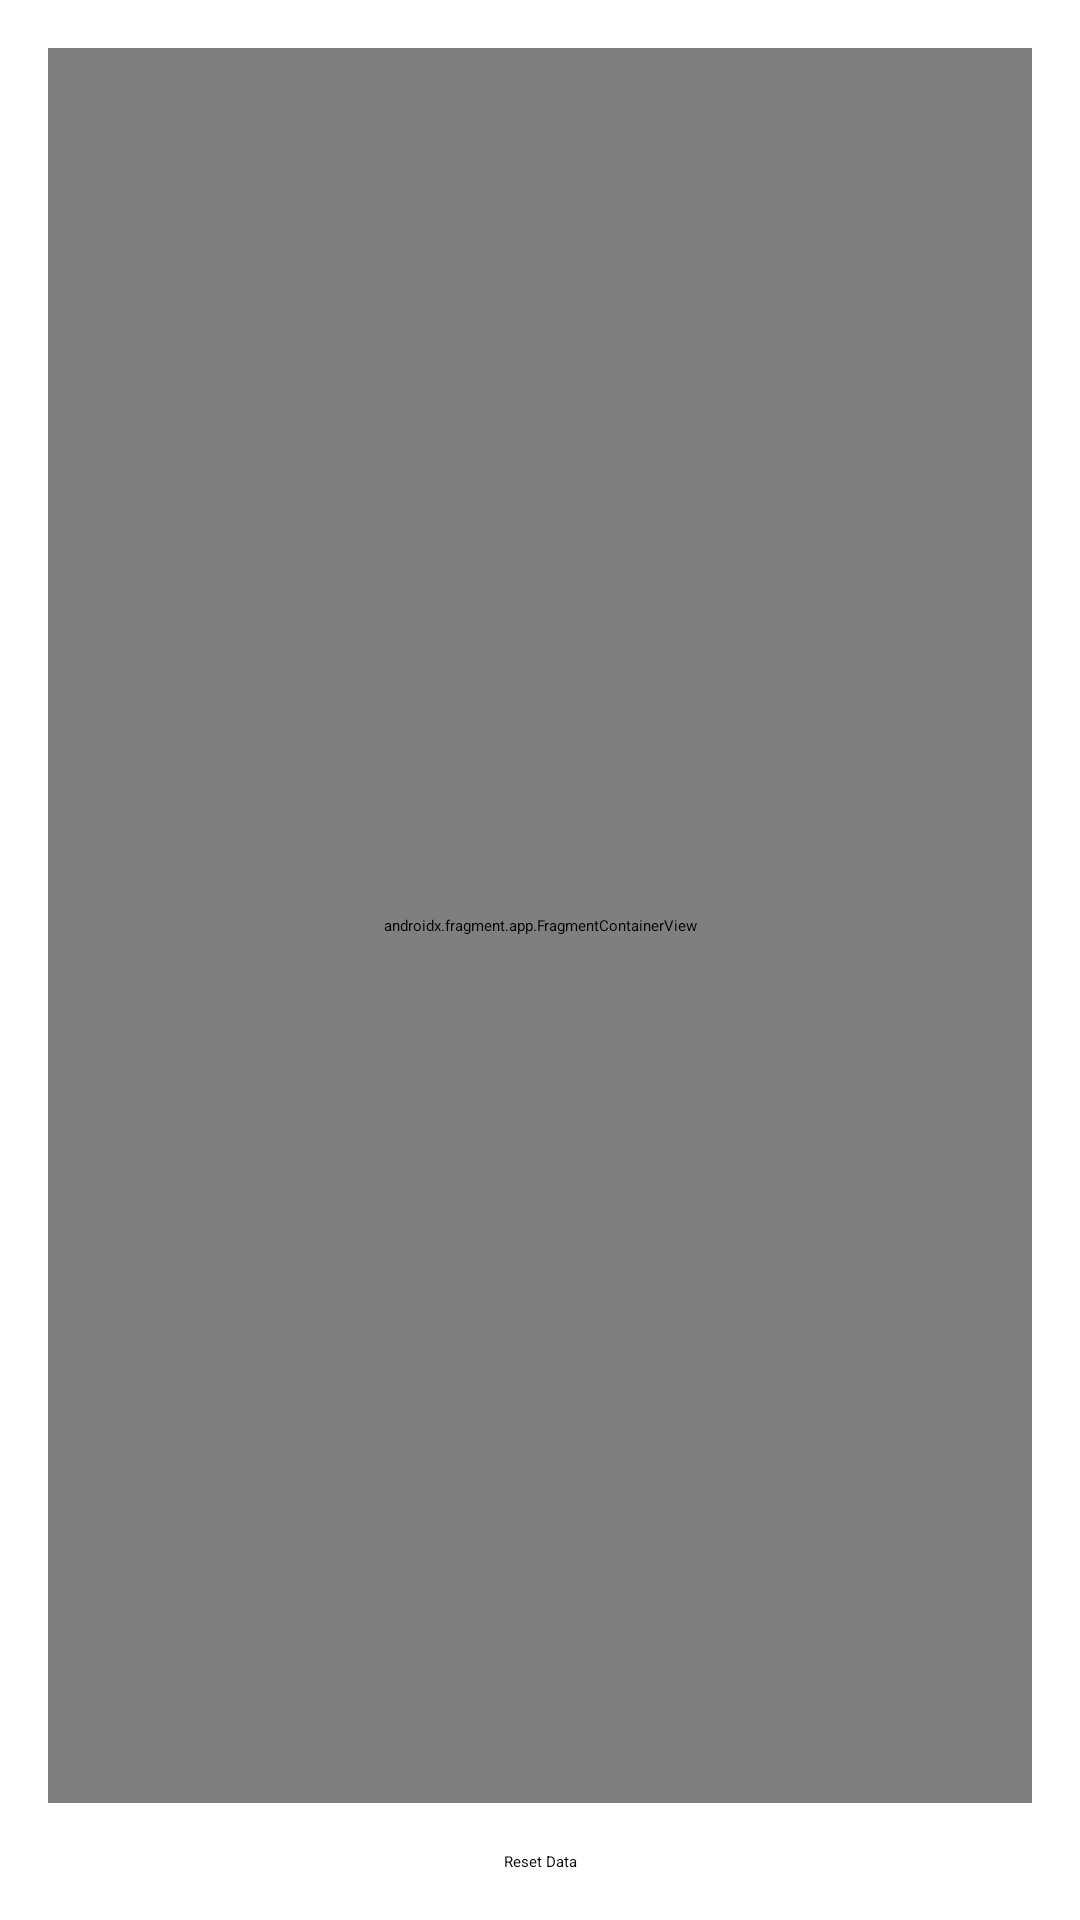

Reconstruct the res/layout file that produces this screen, plus the resources it refers to.
<!-- AndroidManifest.xml: application theme Theme.QuizMaster -->
<!-- res/layout/fragment_profile.xml -->
<?xml version="1.0" encoding="utf-8"?>
<androidx.constraintlayout.widget.ConstraintLayout xmlns:android="http://schemas.android.com/apk/res/android"
    xmlns:app="http://schemas.android.com/apk/res-auto"
    xmlns:tools="http://schemas.android.com/tools"
    android:layout_width="match_parent"
    android:layout_height="match_parent"
    tools:context=".profileFragment">

    <androidx.fragment.app.FragmentContainerView
        android:id="@+id/fragment2"
        android:name="com.example.quizmaster.QuizBankFragment"
        android:layout_width="0dp"
        android:layout_height="0dp"
        android:layout_marginStart="16dp"
        android:layout_marginLeft="16dp"
        android:layout_marginTop="16dp"
        android:layout_marginEnd="16dp"
        android:layout_marginRight="16dp"
        android:layout_marginBottom="16dp"
        app:layout_constraintBottom_toTopOf="@+id/fragment_profile_quizBank_fragmentContainerView"
        app:layout_constraintEnd_toEndOf="parent"
        app:layout_constraintStart_toStartOf="parent"
        app:layout_constraintTop_toTopOf="parent" />

    <Button
        android:id="@+id/fragment_profile_quizBank_fragmentContainerView"
        android:layout_width="wrap_content"
        android:layout_height="wrap_content"
        android:layout_marginBottom="16dp"
        android:text="@string/fragment_profile_resetData_button"
        app:layout_constraintBottom_toBottomOf="parent"
        app:layout_constraintEnd_toEndOf="parent"
        app:layout_constraintStart_toStartOf="parent" />

</androidx.constraintlayout.widget.ConstraintLayout>
<!-- resources referenced by this layout -->
<resources>
  <string name="fragment_profile_resetData_button">Reset Data</string>
</resources>
